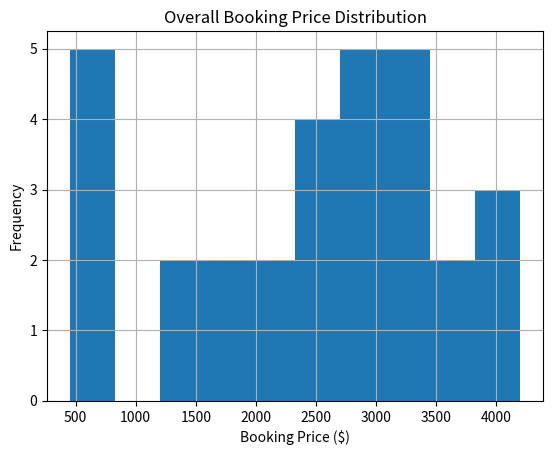

Reproduce this figure in Python.
import pandas as pd
toy_data = pd.DataFrame({
    'Age': [25, 34, 29, 45, 52, 23, 31, 40, 29, 60, 48, 27, 35, 42, 37, 53, 46, 30, 24, 38, 41, 50, 28, 47, 36, 39, 44, 32, 26, 33],
    'ZipCode': ['02138', '02139', '02138', '02139', '02140', '02141', '02140', '02141', '02138', '02139',
                '02140', '02141', '02138', '02139', '02140', '02141', '02140', '02141', '02138', '02139',
                '02140', '02141', '02138', '02139', '02140', '02141', '02140', '02141', '02138', '02139'],
    'Gender': ['Female', 'Male', 'Female', 'Female', 'Male', 'Female', 'Female', 'Male', 'Female', 'Female',
               'Male', 'Female', 'Male', 'Female', 'Female', 'Male', 'Female', 'Female', 'Male', 'Female',
               'Female', 'Female', 'Male', 'Female', 'Female', 'Male', 'Female', 'Female', 'Male', 'Female'],
    'DestinationCity': ['Paris', 'London', 'Paris', 'Tokyo', 'Boston', 'Rome', 'Paris', 'Rome', 'Boston', 'Tokyo',
                         'London', 'Paris', 'Tokyo', 'Paris', 'Rome', 'Tokyo', 'London', 'Paris', 'Boston', 'Rome',
                         'Paris', 'Tokyo', 'London', 'Rome', 'Paris', 'Tokyo', 'Boston', 'Rome', 'London', 'Tokyo'],
    'TripPurpose': ['Leisure', 'Business', 'Leisure', 'Leisure', 'Business', 'Leisure', 'Business', 'Business',
                    'Medical', 'Leisure', 'Education', 'Medical', 'Business', 'Leisure', 'Leisure', 'Education',
                    'Business', 'Medical', 'Leisure', 'Business', 'Medical', 'Leisure', 'Education', 'Business',
                    'Medical', 'Business', 'Leisure', 'Medical', 'Business', 'Education'],
    'BookingPrice': [1200, 2500, 1800, 3400, 2200, 2900, 3100, 4000, 450, 3200,
                     2700, 1300, 2600, 1800, 3000, 3400, 2200, 2500, 500, 3800,
                     470, 3600, 2800, 4100, 490, 3000, 510, 4200, 2500, 3100],
    'LoyaltyStatus': ['Gold', 'Silver', 'Gold', 'None', 'Silver', 'Gold', 'None', 'Gold', 'Silver', 'None',
                      'Gold', 'None', 'Silver', 'Gold', 'Silver', 'None', 'Silver', 'None', 'Gold', 'Silver',
                      'Gold', 'None', 'Silver', 'Gold', 'Silver', 'None', 'Silver', 'Gold', 'None', 'Silver']
})
toy_data.head()

k_anonymity_definition = ""

quasi_identifiers = []  # e.g., Age, ZipCode, Gender

def check_k_anonymity(df, fields, k):
    groups = df.groupby(fields).size()
    return (groups >= k).all()

check_k_anonymity(toy_data, ['Age', 'ZipCode', 'Gender'], 3)

toy_data['ZipCode_Generalized'] = toy_data['ZipCode'].str[:3]
toy_data.head()

check_k_anonymity(toy_data, ['Age', 'ZipCode_Generalized', 'Gender'], 3)

l_diversity_definition = ""

def check_l_diversity(df, group_fields, sensitive_field, l):
    grouped = df.groupby(group_fields)[sensitive_field].nunique()
    return (grouped >= l).all()

check_l_diversity(toy_data, ['Age', 'ZipCode_Generalized', 'Gender'], 'TripPurpose', 2)

t_closeness_definition = ""

import matplotlib.pyplot as plt
toy_data['BookingPrice'].hist(bins=10)
plt.xlabel('Booking Price ($)')
plt.ylabel('Frequency')
plt.title('Overall Booking Price Distribution')
plt.show()

def simulate_linkage_attack(df, known_fields):
    results = df.groupby(known_fields)['DestinationCity'].nunique()
    return results

simulate_linkage_attack(toy_data, ['Age', 'ZipCode_Generalized'])

linkage_results = simulate_linkage_attack(toy_data, ['Age', 'ZipCode_Generalized'])
(linkage_results == 1).mean() * 100

defense_strategies = ""

group_sizes = toy_data.groupby(['Age', 'ZipCode_Generalized', 'Gender']).size()
safe_indices = group_sizes[group_sizes >= 3].index
safe_data = toy_data.set_index(['Age', 'ZipCode_Generalized', 'Gender']).loc[safe_indices].reset_index()
len(safe_data)